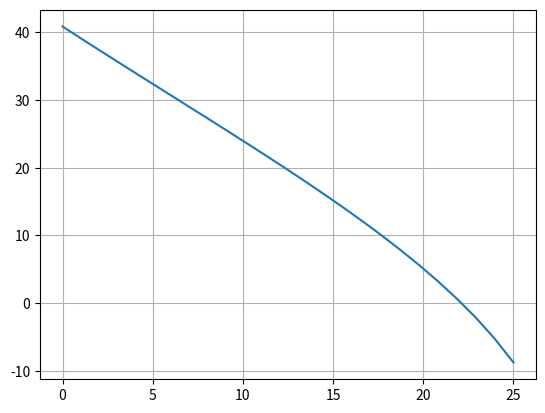

This chart was generated by the following Python code:
import numpy as np
import matplotlib.pyplot as plt

rad2deg = 180/np.pi

def collective(z, debug=0):
    l3 = 22
    l2 = 42
    l1 = 15
    l4 = 42

    z = l4 - z
    z_p = np.sqrt(l1**2+z**2)
    if debug: print(z_p)
    if debug: print(l1/z_p)
    theta_p = np.arctan(l1/z)
    if debug: print(theta_p)
    # arccos theorem
    cos_theta_pp = (l2**2-l3**2-l1**2-z**2)/(2*l3*z_p)
    if debug: print(cos_theta_pp)
    theta_pp = np.arccos(cos_theta_pp)
    return (theta_p+theta_pp)*rad2deg -90


plt.figure()
zs = np.linspace(0, 25, 25);
plt.plot(zs, [collective(zi) for zi in zs], label="pitch_angle")
plt.grid()
plt.show()
